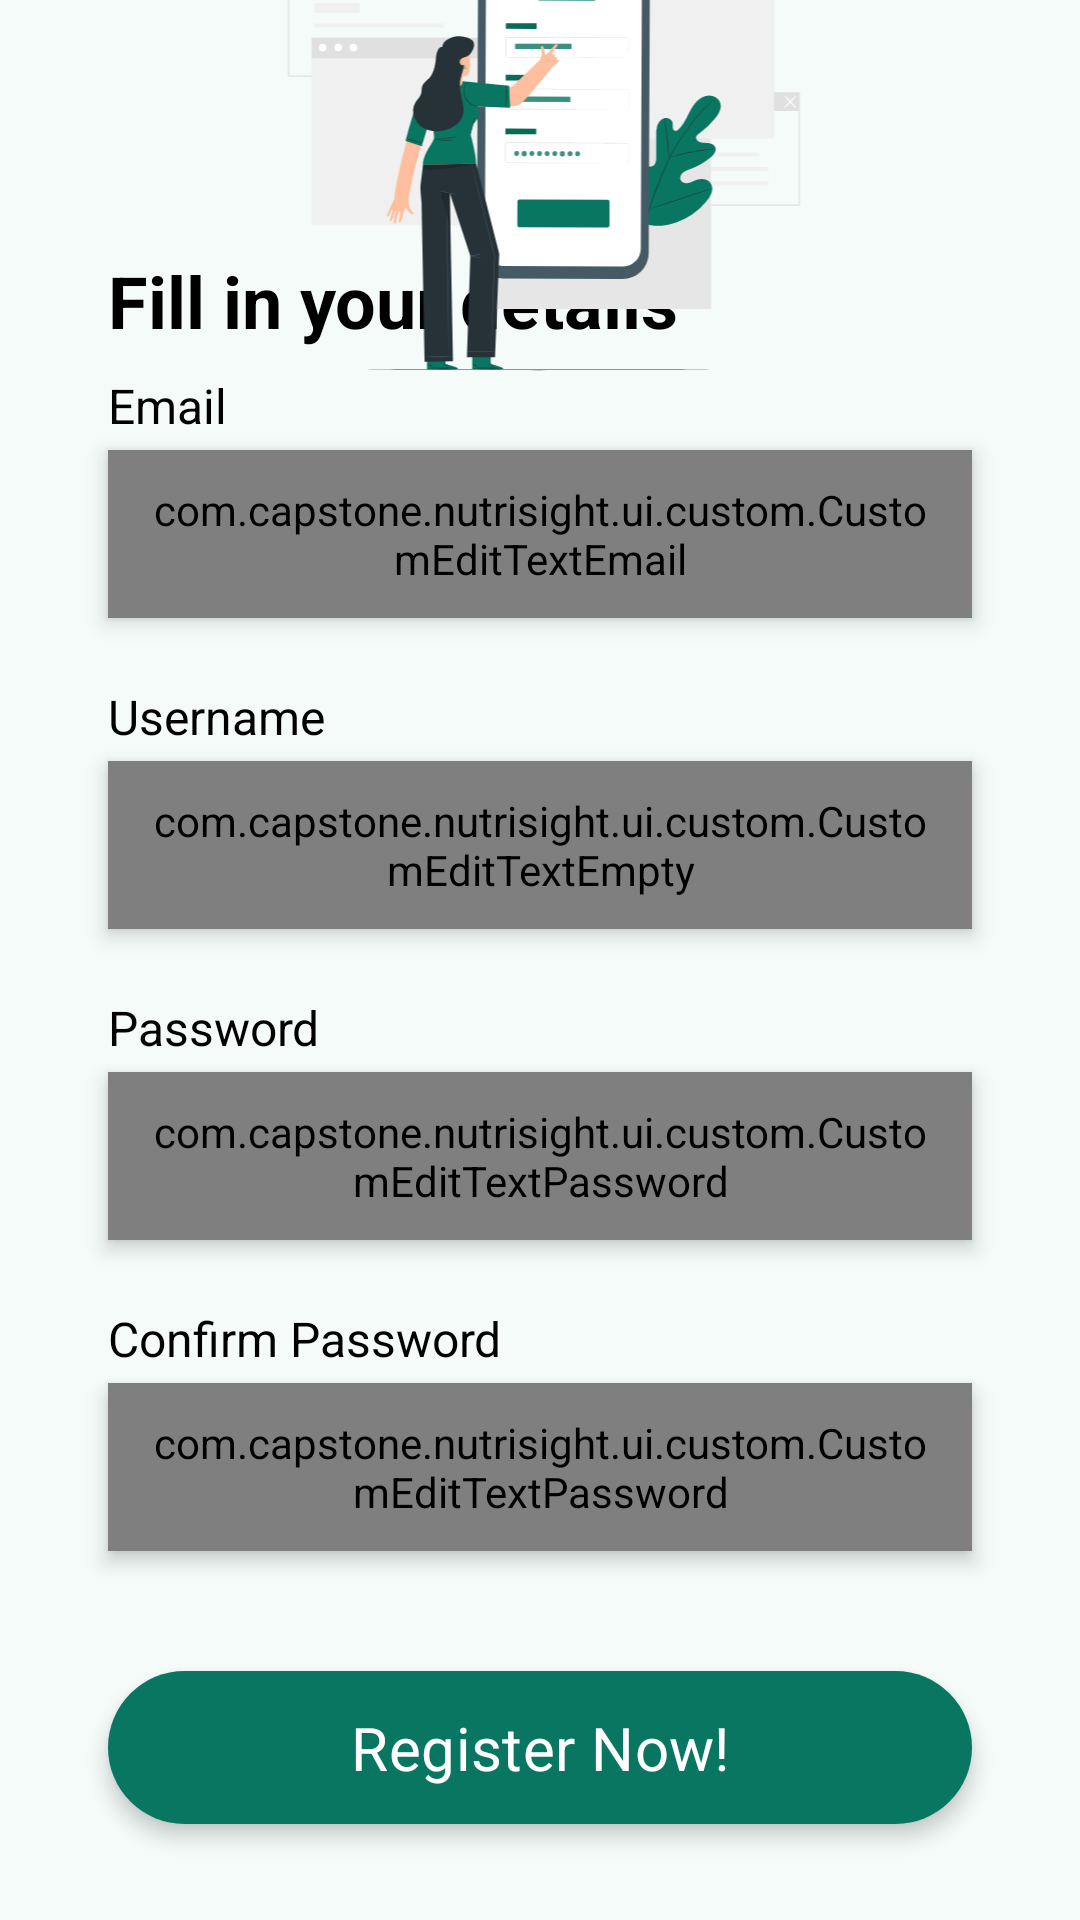

Here is an Android app screen rendered from its layout file. Give the layout XML and the strings, colors and styles it references.
<!-- AndroidManifest.xml: activity theme Theme.NutriSight -->
<!-- res/layout/activity_register.xml -->
<?xml version="1.0" encoding="utf-8"?>
<androidx.constraintlayout.widget.ConstraintLayout xmlns:android="http://schemas.android.com/apk/res/android"
    xmlns:app="http://schemas.android.com/apk/res-auto"
    xmlns:tools="http://schemas.android.com/tools"
    android:background="@color/background_color"
    android:layout_width="match_parent"
    android:layout_height="match_parent"
    tools:context=".ui.activity.RegisterActivity">

        <TextView
            android:id="@+id/tv_register"
            android:layout_width="wrap_content"
            android:layout_height="wrap_content"
            android:text="@string/fill_in_your_details"
            android:textSize="24sp"
            android:textStyle="bold"
            android:layout_marginBottom="8dp"
            android:layout_marginStart="36dp"
            android:layout_marginTop="24dp"
            android:textColor="@color/black_white"
            app:layout_constraintStart_toStartOf="parent"
            app:layout_constraintBottom_toTopOf="@+id/tv_email"
            />

        <ImageView
            android:id="@+id/vector_register"
            android:layout_width="wrap_content"
            android:layout_height="wrap_content"
            android:contentDescription="@string/vector_illustration_of_a_register_screen"
            android:src="@drawable/registerillustration"
            app:layout_constraintStart_toStartOf="parent"
            app:layout_constraintTop_toTopOf="parent"
            app:layout_constraintBottom_toTopOf="@+id/tv_register"
            app:layout_constraintEnd_toEndOf="parent"
            />

        <TextView
            android:id="@+id/tv_email"
            android:layout_width="wrap_content"
            android:layout_height="wrap_content"
            android:text="@string/email"
            android:textSize="16sp"
            android:layout_marginBottom="4dp"
            android:layout_marginStart="36dp"
            android:textColor="@color/black_white"
            app:layout_constraintStart_toStartOf="parent"
            app:layout_constraintBottom_toTopOf="@+id/edt_email_register"
            />

        <com.capstone.nutrisight.ui.custom.CustomEditTextEmail
            android:id="@+id/edt_email_register"
            android:layout_width="0dp"
            android:layout_height="56dp"
            android:layout_marginBottom="22dp"
            android:layout_marginHorizontal="36dp"
            android:autofillHints="emailAddress"
            android:drawableStart="@drawable/baseline_email_24"
            android:drawablePadding="8dp"
            android:paddingHorizontal="12dp"
            android:inputType="textEmailAddress"
            android:elevation="4dp"
            android:hint="@string/email"
            app:layout_constraintStart_toStartOf="parent"
            app:layout_constraintEnd_toEndOf="parent"
            app:layout_constraintBottom_toTopOf="@+id/tv_username"
            android:background="@drawable/custom_loginedttext"/>

        <TextView
            android:id="@+id/tv_username"
            android:layout_width="wrap_content"
            android:layout_height="wrap_content"
            android:text="@string/username"
            android:textSize="16sp"
            android:layout_marginBottom="4dp"
            android:layout_marginStart="36dp"
            android:textColor="@color/black_white"
            app:layout_constraintStart_toStartOf="parent"
            app:layout_constraintBottom_toTopOf="@+id/edt_username"
            />

        <com.capstone.nutrisight.ui.custom.CustomEditTextEmpty
            android:id="@+id/edt_username"
            android:layout_width="0dp"
            android:layout_height="56dp"
            android:layout_marginBottom="22dp"
            android:layout_marginHorizontal="36dp"
            android:autofillHints="username"
            android:drawableStart="@drawable/baseline_person_24"
            android:drawablePadding="8dp"
            android:paddingHorizontal="12dp"
            android:inputType="text"
            android:elevation="4dp"
            android:hint="@string/username"
            app:layout_constraintStart_toStartOf="parent"
            app:layout_constraintEnd_toEndOf="parent"
            app:layout_constraintBottom_toTopOf="@+id/tv_password_register"
            android:background="@drawable/custom_loginedttext"/>

        <TextView
            android:id="@+id/tv_password_register"
            android:layout_width="wrap_content"
            android:layout_height="wrap_content"
            android:text="@string/password"
            android:textSize="16sp"
            android:layout_marginBottom="4dp"
            android:layout_marginStart="36dp"
            android:textColor="@color/black_white"
            app:layout_constraintStart_toStartOf="parent"
            app:layout_constraintBottom_toTopOf="@+id/edt_password_register"
            />

        <com.capstone.nutrisight.ui.custom.CustomEditTextPassword
            android:id="@+id/edt_password_register"
            android:layout_width="0dp"
            android:layout_height="56dp"
            android:layout_marginBottom="22dp"
            android:layout_marginHorizontal="36dp"
            android:autofillHints="emailAddress"
            android:drawableStart="@drawable/baseline_lock_24"
            android:drawablePadding="8dp"
            android:paddingHorizontal="12dp"
            android:inputType="textPassword"
            android:fontFamily="@font/josefin_sans"
            android:elevation="4dp"
            android:hint="@string/password"
            app:layout_constraintStart_toStartOf="parent"
            app:layout_constraintEnd_toEndOf="parent"
            app:layout_constraintBottom_toTopOf="@+id/tv_confirm_password"
            android:background="@drawable/custom_loginedttext"
            />

        <TextView
            android:id="@+id/tv_confirm_password"
            android:layout_width="wrap_content"
            android:layout_height="wrap_content"
            android:text="@string/confirm_password"
            android:textSize="16sp"
            android:layout_marginBottom="4dp"
            android:layout_marginStart="36dp"
            android:textColor="@color/black_white"
            app:layout_constraintStart_toStartOf="parent"
            app:layout_constraintBottom_toTopOf="@+id/edt_confirm_password"
            />

        <com.capstone.nutrisight.ui.custom.CustomEditTextPassword
            android:id="@+id/edt_confirm_password"
            android:layout_width="0dp"
            android:layout_height="56dp"
            android:layout_marginBottom="32dp"
            android:layout_marginHorizontal="36dp"
            android:autofillHints="password"
            android:drawableStart="@drawable/baseline_lock_24"
            android:drawablePadding="8dp"
            android:paddingHorizontal="12dp"
            android:inputType="textPassword"
            android:elevation="4dp"
            android:fontFamily="@font/josefin_sans"
            android:hint="@string/confirm_password"
            app:layout_constraintStart_toStartOf="parent"
            app:layout_constraintEnd_toEndOf="parent"
            app:layout_constraintBottom_toTopOf="@+id/btn_register_now"
            android:background="@drawable/custom_loginedttext"
            />



        <Button
            android:id="@+id/btn_register_now"
            android:layout_width="0dp"
            android:layout_height="wrap_content"
            android:layout_marginHorizontal="36dp"
            android:text="@string/register_now"
            android:textSize="20sp"
            android:elevation="4dp"
            android:padding="12dp"
            android:translationY="4dp"
            android:textColor="@color/white"
            android:stateListAnimator="@null"
            android:layout_marginBottom="32dp"
            app:layout_constraintEnd_toEndOf="parent"
            app:layout_constraintStart_toStartOf="parent"
            app:layout_constraintBottom_toBottomOf="parent"/>

        <ProgressBar
            android:id="@+id/progressBar"
            style="?android:attr/progressBarStyle"
            android:layout_width="wrap_content"
            android:layout_height="wrap_content"
            android:layout_gravity="center"
            android:visibility="gone"
            app:layout_constraintTop_toTopOf="parent"
            app:layout_constraintBottom_toBottomOf="parent"
            app:layout_constraintStart_toStartOf="parent"
            app:layout_constraintEnd_toEndOf="parent"/>

</androidx.constraintlayout.widget.ConstraintLayout>
<!-- resources referenced by this layout -->
<resources>
  <color name="background_color">#F4FBF8</color>
  <color name="black_white">#FF000000</color>
  <color name="white">#FFFFFFFF</color>
  <!-- drawable baseline_email_24 (drawable) -->
  <vector xmlns:android="http://schemas.android.com/apk/res/android"
      android:height="24dp"
      android:tint="@color/main_green"
      android:viewportHeight="24"
      android:viewportWidth="24"
      android:width="24dp">
        
      <path android:fillColor="@android:color/white" android:pathData="M20,4L4,4c-1.1,0 -1.99,0.9 -1.99,2L2,18c0,1.1 0.9,2 2,2h16c1.1,0 2,-0.9 2,-2L22,6c0,-1.1 -0.9,-2 -2,-2zM20,8l-8,5 -8,-5L4,6l8,5 8,-5v2z"/>
      
  </vector>
  <!-- drawable baseline_lock_24 (drawable) -->
  <vector xmlns:android="http://schemas.android.com/apk/res/android" android:height="24dp" android:tint="#097661" android:viewportHeight="24" android:viewportWidth="24" android:width="24dp">
        
      <path android:fillColor="@android:color/white" android:pathData="M18,8h-1L17,6c0,-2.76 -2.24,-5 -5,-5S7,3.24 7,6v2L6,8c-1.1,0 -2,0.9 -2,2v10c0,1.1 0.9,2 2,2h12c1.1,0 2,-0.9 2,-2L20,10c0,-1.1 -0.9,-2 -2,-2zM12,17c-1.1,0 -2,-0.9 -2,-2s0.9,-2 2,-2 2,0.9 2,2 -0.9,2 -2,2zM15.1,8L8.9,8L8.9,6c0,-1.71 1.39,-3.1 3.1,-3.1 1.71,0 3.1,1.39 3.1,3.1v2z"/>
      
  </vector>
  <!-- drawable baseline_person_24 (drawable) -->
  <vector xmlns:android="http://schemas.android.com/apk/res/android" android:height="24dp" android:tint="#097661" android:viewportHeight="24" android:viewportWidth="24" android:width="24dp">
        
      <path android:fillColor="@android:color/white" android:pathData="M12,12c2.21,0 4,-1.79 4,-4s-1.79,-4 -4,-4 -4,1.79 -4,4 1.79,4 4,4zM12,14c-2.67,0 -8,1.34 -8,4v2h16v-2c0,-2.66 -5.33,-4 -8,-4z"/>
      
  </vector>
  <!-- drawable custom_loginedttext (drawable) -->
  <?xml version="1.0" encoding="utf-8"?>
  <selector xmlns:android="http://schemas.android.com/apk/res/android">
  
      <item android:state_enabled="true" android:state_focused="true">
          <shape android:shape="rectangle">
              <solid android:color="@color/white_black"/>
              <corners android:radius="20dp"/>
              <stroke android:color="@color/main_green" android:width="1dp"/>
          </shape>
      </item>
  
      <item android:state_enabled="true">
          <shape android:shape="rectangle">
              <solid android:color="@color/white_black"/>
              <corners android:radius="20dp"/>
          </shape>
      </item>
  </selector>
  <!-- drawable registerillustration: vector/xml drawable (drawable, 30830 chars, omitted) -->
  <string name="confirm_password">Confirm Password</string>
  <string name="email">Email</string>
  <string name="fill_in_your_details">Fill in your details</string>
  <string name="password">Password</string>
  <string name="register_now">Register Now!</string>
  <string name="username">Username</string>
  <string name="vector_illustration_of_a_register_screen">vector illustration of a register screen</string>
  <style name="Theme.NutriSight" parent="Base.Theme.NutriSight" />
  <color name="main_green">#097661</color>
  <color name="white_black">#FFFFFFFF</color>
  <style name="Base.Theme.NutriSight" parent="Theme.Material3.DayNight.NoActionBar">
          <item name="colorPrimary">@color/main_green</item>
          <item name="fontFamily">@font/josefin_sans</item>
          <item name="android:windowLightStatusBar">true</item>
          <item name="materialSwitchStyle">@style/Widget.Custom.MaterialSwitch</item>
      </style>
  <style name="Widget.Custom.MaterialSwitch" parent="Widget.Material3.CompoundButton.MaterialSwitch">
          <item name="thumbTint">@color/custom_thumb_color</item>
      </style>
  <color name="custom_thumb_color">#FFFFFF</color>
</resources>
